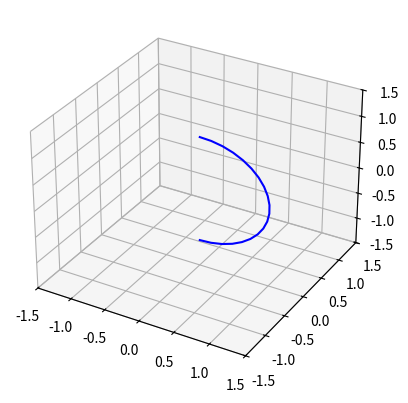

The matplotlib source for this figure:
from mpl_toolkits.mplot3d import Axes3D
import matplotlib.pyplot as plt
import numpy as np

def R_x(alphax):
	return np.array([[1, 0, 0],
					 [0, np.cos(alphax), -np.sin(alphax)],
					 [0, np.sin(alphax), np.cos(alphax)]])


def R_y(alphay):
	return np.array([[np.cos(alphay), 0, np.sin(alphay)],
					 [0, 1, 0],
					 [-np.sin(alphay), 0, np.cos(alphay)]])


def R_z(alphaz):
	return np.array([[np.cos(alphaz), -np.sin(alphaz), 0],
					 [np.sin(alphaz), np.cos(alphaz), 0],
					 [0, 0, 1]])


xl = [0, 1]
yl = [0, 0]
zl = [0, 1]

t = np.linspace(-0.5*np.pi,0.5*np.pi,20)
x0 = np.cos(t)
y0 = np.zeros(t.shape)
z0 = np.sin(t)
# points = np.vstack((x0,y0,z0)).T
# # A = points
# alpha = np.arctan((zl[1]-zl[0])/(xl[1]-xl[0]))
# A = np.dot(points, R_y(alpha))
# x,y,z = A[0]+xl[1],A[1]+yl[1],A[2]+zl[1]
# print A
fig = plt.figure()
ax = fig.add_subplot(111, projection='3d')
ax.plot(x0,y0,z0,color='b')
# ax.plot(A[:,0]+xl[1],A[:,1]+yl[1],A[:,2]+zl[1], color='b')
# ax.plot(xl,yl,zl,'r')
lim = [-1.5,1.5]
ax.set_xlim(lim)
ax.set_ylim(lim)
ax.set_zlim(lim)
plt.show()
